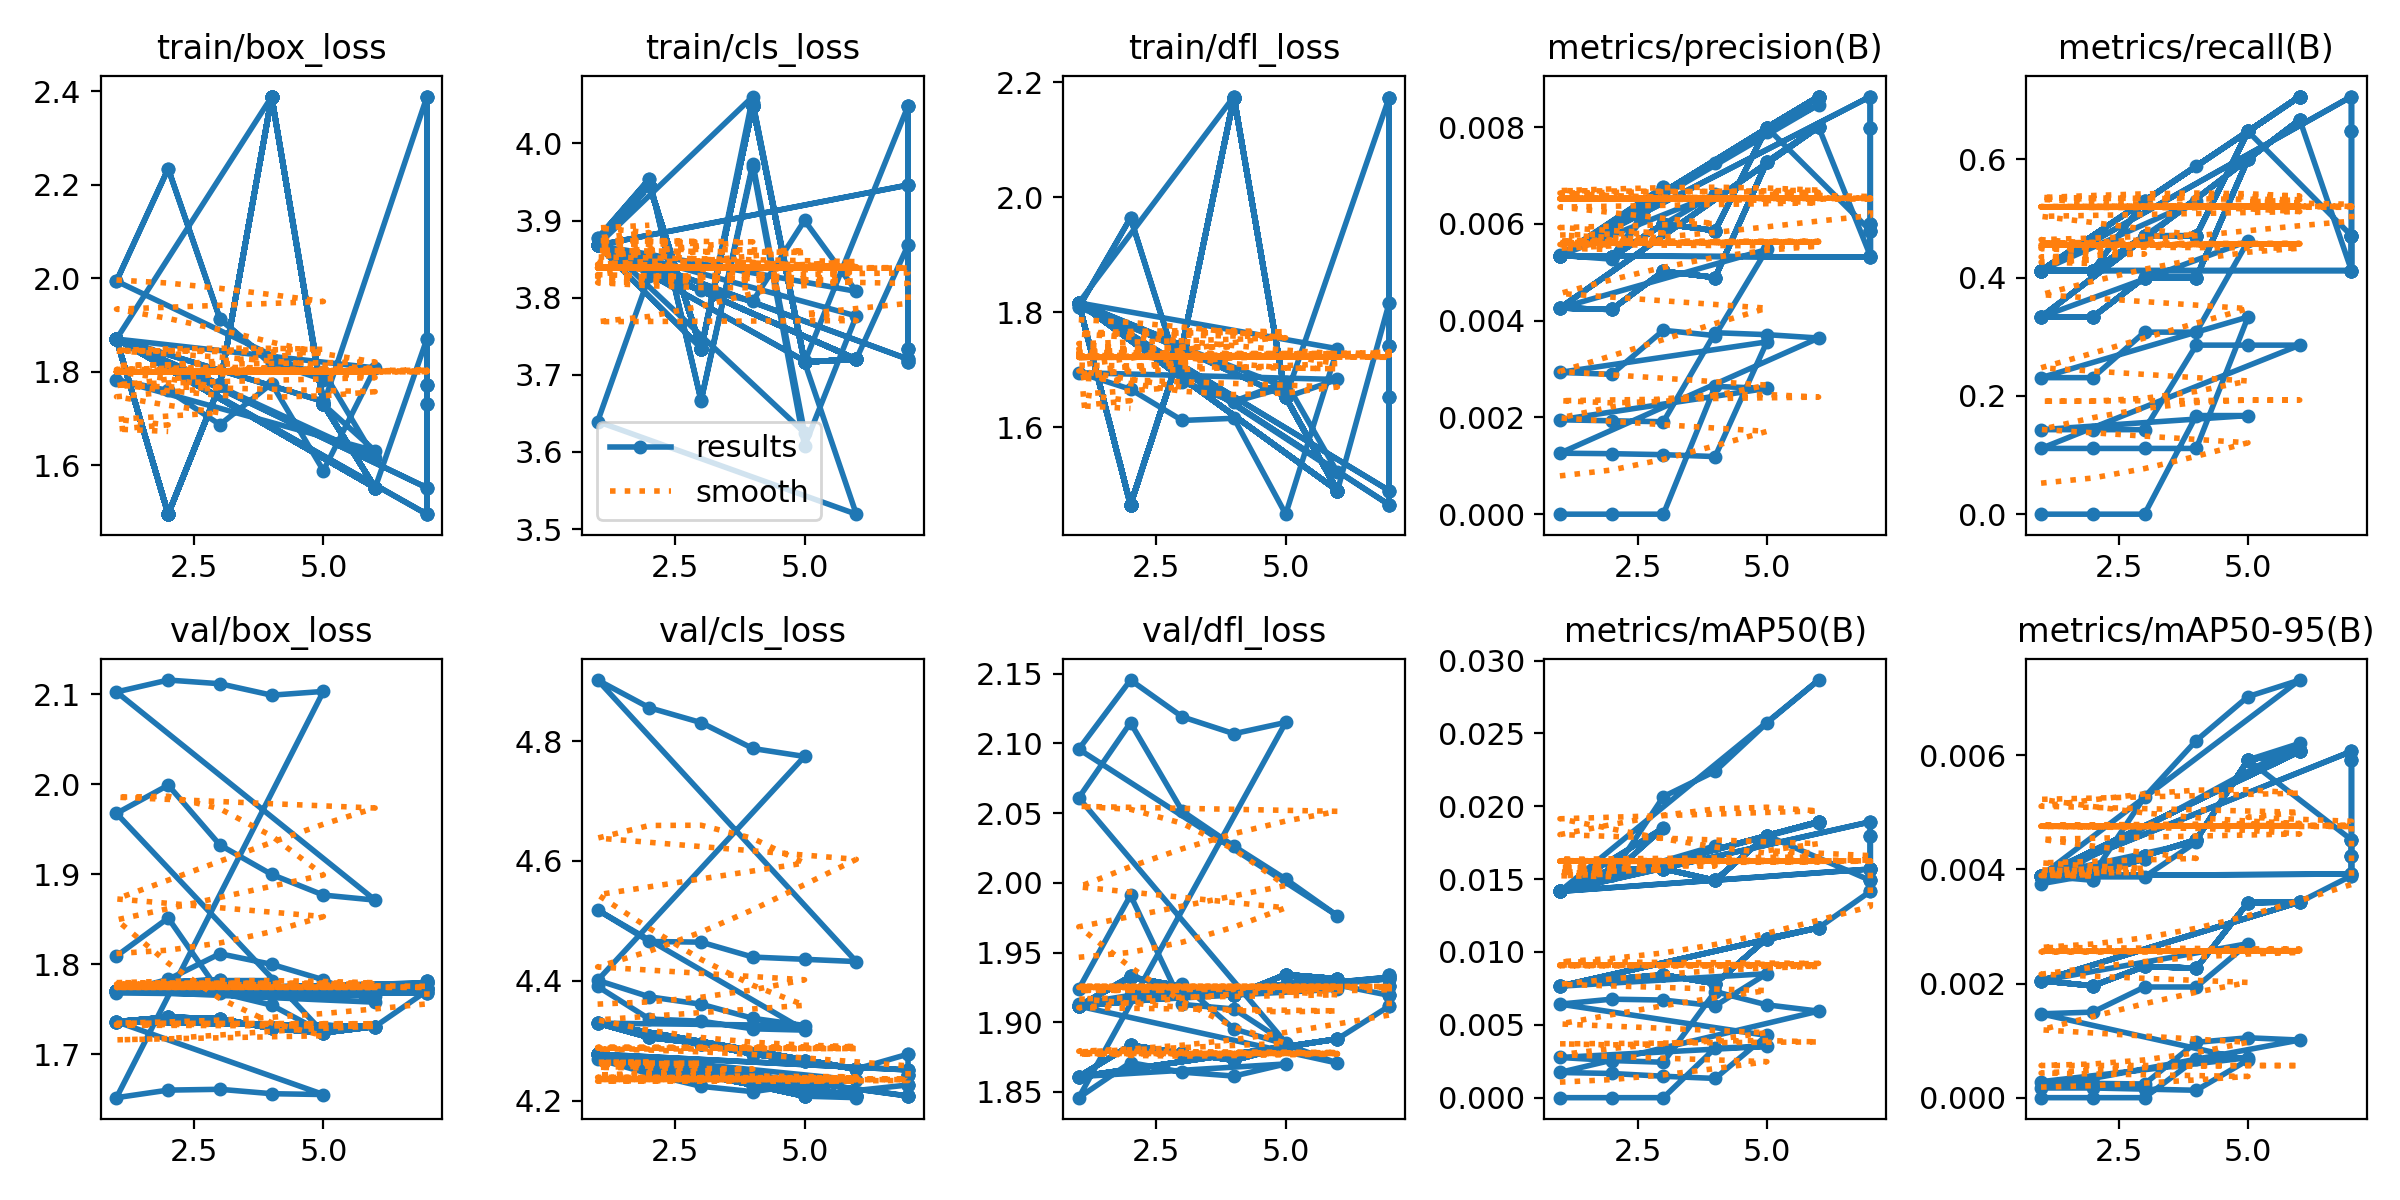

Source data for this figure (header and first rows):
epoch, train/box_loss, train/cls_loss, train/dfl_loss, metrics/precision(B), metrics/recall(B), metrics/mAP50(B), metrics/mAP50-95(B), val/box_loss, val/cls_loss, val/dfl_loss, lr/pg0, lr/pg1, lr/pg2
1, 1.994, 3.877, 1.808, 0, 0, 0, 0, 1.809, 4.391, 1.924, 0, 0, 0
2, 2.235, 3.954, 1.964, 0, 0, 0, 0, 1.851, 4.336, 1.991, 1.3369e-05, 1.3369e-05, 1.3369e-05
3, 1.913, 3.667, 1.678, 0, 0, 0, 0, 1.768, 4.333, 1.913, 2.0137e-05, 2.0137e-05, 2.0137e-05
4, 1.821, 3.974, 1.644, 0.00264, 0.1667, 0.0034, 0.00068, 1.755, 4.32, 1.909, 2.0304e-05, 2.0304e-05, 2.0304e-05
5, 1.783, 3.625, 1.669, 0.0026, 0.1667, 0.00352, 0.0007, 1.724, 4.318, 1.885, 1.3869e-05, 1.3869e-05, 1.3869e-05
1, 1.994, 3.877, 1.808, 0.00195, 0.1429, 0.00276, 0.00028, 1.968, 4.518, 2.061, 0, 0, 0
2, 2.235, 3.954, 1.964, 0.00193, 0.1429, 0.00255, 0.00025, 1.999, 4.466, 2.115, 1.3919e-05, 1.3919e-05, 1.3919e-05
3, 1.914, 3.667, 1.679, 0.00191, 0.1429, 0.00243, 0.00024, 1.932, 4.465, 2.051, 2.2338e-05, 2.2338e-05, 2.2338e-05
4, 1.815, 3.97, 1.645, 0.00375, 0.2857, 0.00728, 0.00097, 1.9, 4.44, 2.026, 2.5255e-05, 2.5255e-05, 2.5255e-05
5, 1.801, 3.608, 1.679, 0.00371, 0.2857, 0.00637, 0.00105, 1.877, 4.436, 2.003, 2.2671e-05, 2.2671e-05, 2.2671e-05
6, 1.615, 3.776, 1.521, 0.00364, 0.2857, 0.00594, 0.00101, 1.871, 4.432, 1.976, 1.4586e-05, 1.4586e-05, 1.4586e-05
1, 1.87, 3.868, 1.816, 0.00126, 0.1111, 0.00173, 0.00017, 2.102, 4.902, 2.096, 0, 0, 0
2, 1.496, 3.946, 1.465, 0.00125, 0.1111, 0.00166, 0.00017, 2.115, 4.856, 2.146, 1.3369e-05, 1.3369e-05, 1.3369e-05
3, 1.772, 3.733, 1.741, 0.00123, 0.1111, 0.00147, 0.00015, 2.111, 4.831, 2.119, 2.0137e-05, 2.0137e-05, 2.0137e-05
4, 2.389, 4.053, 2.175, 0.00119, 0.1111, 0.00132, 0.00013, 2.099, 4.788, 2.107, 2.0304e-05, 2.0304e-05, 2.0304e-05
5, 1.737, 3.718, 1.653, 0.00356, 0.3333, 0.00427, 0.00066, 2.103, 4.774, 2.115, 1.3869e-05, 1.3869e-05, 1.3869e-05
1, 1.87, 3.868, 1.816, 0.00293, 0.2308, 0.00642, 0.00147, 1.652, 4.401, 1.846, 0, 0, 0
2, 1.496, 3.946, 1.465, 0.00289, 0.2308, 0.00676, 0.0015, 1.66, 4.373, 1.871, 1.3369e-05, 1.3369e-05, 1.3369e-05
3, 1.772, 3.733, 1.741, 0.0038, 0.3077, 0.0067, 0.00194, 1.661, 4.361, 1.864, 2.0137e-05, 2.0137e-05, 2.0137e-05
4, 2.389, 4.053, 2.175, 0.00369, 0.3077, 0.0063, 0.00194, 1.656, 4.338, 1.861, 2.0304e-05, 2.0304e-05, 2.0304e-05
5, 1.737, 3.718, 1.653, 0.00547, 0.4615, 0.00851, 0.0027, 1.655, 4.325, 1.87, 1.3869e-05, 1.3869e-05, 1.3869e-05
1, 1.87, 3.868, 1.816, 0.00426, 0.3333, 0.00765, 0.00205, 1.736, 4.329, 1.861, 0, 0, 0
2, 1.496, 3.946, 1.465, 0.00423, 0.3333, 0.00814, 0.00196, 1.741, 4.306, 1.883, 1.3919e-05, 1.3919e-05, 1.3919e-05
3, 1.772, 3.733, 1.741, 0.00502, 0.4, 0.00842, 0.0023, 1.74, 4.295, 1.878, 2.2338e-05, 2.2338e-05, 2.2338e-05
4, 2.388, 4.048, 2.173, 0.00489, 0.4, 0.00783, 0.00227, 1.729, 4.278, 1.873, 2.5255e-05, 2.5255e-05, 2.5255e-05
5, 1.731, 3.716, 1.652, 0.00728, 0.6, 0.01092, 0.00342, 1.724, 4.266, 1.882, 2.2671e-05, 2.2671e-05, 2.2671e-05
6, 1.552, 3.72, 1.489, 0.008, 0.6667, 0.01166, 0.00343, 1.731, 4.253, 1.888, 1.4586e-05, 1.4586e-05, 1.4586e-05
1, 1.87, 3.868, 1.816, 0.00426, 0.3333, 0.00765, 0.00205, 1.736, 4.329, 1.861, 0, 0, 0
2, 1.496, 3.946, 1.465, 0.00423, 0.3333, 0.00814, 0.00196, 1.741, 4.306, 1.883, 1.3919e-05, 1.3919e-05, 1.3919e-05
3, 1.772, 3.733, 1.741, 0.00502, 0.4, 0.00842, 0.0023, 1.74, 4.295, 1.878, 2.2338e-05, 2.2338e-05, 2.2338e-05
4, 2.388, 4.048, 2.173, 0.00489, 0.4, 0.00783, 0.00227, 1.729, 4.278, 1.873, 2.5255e-05, 2.5255e-05, 2.5255e-05
5, 1.731, 3.716, 1.652, 0.00728, 0.6, 0.01092, 0.00342, 1.724, 4.266, 1.882, 2.2671e-05, 2.2671e-05, 2.2671e-05
6, 1.552, 3.72, 1.489, 0.008, 0.6667, 0.01166, 0.00343, 1.731, 4.253, 1.888, 1.4586e-05, 1.4586e-05, 1.4586e-05
1, 1.87, 3.868, 1.816, 0.00426, 0.3333, 0.00765, 0.00205, 1.736, 4.329, 1.861, 0, 0, 0
2, 1.496, 3.946, 1.465, 0.00423, 0.3333, 0.00814, 0.00196, 1.741, 4.306, 1.883, 1.3919e-05, 1.3919e-05, 1.3919e-05
3, 1.772, 3.733, 1.741, 0.00502, 0.4, 0.00842, 0.0023, 1.74, 4.295, 1.878, 2.2338e-05, 2.2338e-05, 2.2338e-05
4, 2.388, 4.048, 2.173, 0.00489, 0.4, 0.00783, 0.00227, 1.729, 4.278, 1.873, 2.5255e-05, 2.5255e-05, 2.5255e-05
5, 1.731, 3.716, 1.652, 0.00728, 0.6, 0.01092, 0.00342, 1.724, 4.266, 1.882, 2.2671e-05, 2.2671e-05, 2.2671e-05
6, 1.552, 3.72, 1.489, 0.008, 0.6667, 0.01166, 0.00343, 1.731, 4.253, 1.888, 1.4586e-05, 1.4586e-05, 1.4586e-05
1, 1.87, 3.868, 1.816, 0.00426, 0.3333, 0.00765, 0.00205, 1.736, 4.329, 1.861, 0, 0, 0
2, 1.496, 3.946, 1.465, 0.00423, 0.3333, 0.00814, 0.00196, 1.741, 4.306, 1.883, 1.3919e-05, 1.3919e-05, 1.3919e-05
3, 1.772, 3.733, 1.741, 0.00502, 0.4, 0.00842, 0.0023, 1.74, 4.295, 1.878, 2.2338e-05, 2.2338e-05, 2.2338e-05
4, 2.388, 4.048, 2.173, 0.00489, 0.4, 0.00783, 0.00227, 1.729, 4.278, 1.873, 2.5255e-05, 2.5255e-05, 2.5255e-05
5, 1.731, 3.716, 1.652, 0.00728, 0.6, 0.01092, 0.00342, 1.724, 4.266, 1.882, 2.2671e-05, 2.2671e-05, 2.2671e-05
6, 1.552, 3.72, 1.489, 0.008, 0.6667, 0.01166, 0.00343, 1.731, 4.253, 1.888, 1.4586e-05, 1.4586e-05, 1.4586e-05
1, 1.87, 3.868, 1.816, 0.00426, 0.3333, 0.00765, 0.00205, 1.736, 4.329, 1.861, 0, 0, 0
2, 1.496, 3.946, 1.465, 0.00423, 0.3333, 0.00814, 0.00196, 1.741, 4.306, 1.883, 1.3919e-05, 1.3919e-05, 1.3919e-05
3, 1.772, 3.733, 1.741, 0.00502, 0.4, 0.00842, 0.0023, 1.74, 4.295, 1.878, 2.2338e-05, 2.2338e-05, 2.2338e-05
4, 2.388, 4.048, 2.173, 0.00489, 0.4, 0.00783, 0.00227, 1.729, 4.278, 1.873, 2.5255e-05, 2.5255e-05, 2.5255e-05
5, 1.731, 3.716, 1.652, 0.00728, 0.6, 0.01092, 0.00342, 1.724, 4.266, 1.882, 2.2671e-05, 2.2671e-05, 2.2671e-05
6, 1.552, 3.72, 1.489, 0.008, 0.6667, 0.01166, 0.00343, 1.731, 4.253, 1.888, 1.4586e-05, 1.4586e-05, 1.4586e-05
1, 1.87, 3.868, 1.816, 0.00426, 0.3333, 0.00765, 0.00205, 1.736, 4.329, 1.861, 0, 0, 0
2, 1.496, 3.946, 1.465, 0.00423, 0.3333, 0.00814, 0.00196, 1.741, 4.306, 1.883, 1.3919e-05, 1.3919e-05, 1.3919e-05
3, 1.772, 3.733, 1.741, 0.00502, 0.4, 0.00842, 0.0023, 1.74, 4.295, 1.878, 2.2338e-05, 2.2338e-05, 2.2338e-05
4, 2.388, 4.048, 2.173, 0.00489, 0.4, 0.00783, 0.00227, 1.729, 4.278, 1.873, 2.5255e-05, 2.5255e-05, 2.5255e-05
5, 1.731, 3.716, 1.652, 0.00728, 0.6, 0.01092, 0.00342, 1.724, 4.266, 1.882, 2.2671e-05, 2.2671e-05, 2.2671e-05
6, 1.552, 3.72, 1.489, 0.008, 0.6667, 0.01166, 0.00343, 1.731, 4.253, 1.888, 1.4586e-05, 1.4586e-05, 1.4586e-05
7, 1.87, 3.868, 1.816, 0.00534, 0.4118, 0.01416, 0.00389, 1.77, 4.278, 1.912, 0, 0, 0
7, 1.496, 3.946, 1.465, 0.00531, 0.4118, 0.01569, 0.00392, 1.779, 4.251, 1.932, 1.3919e-05, 1.3919e-05, 1.3919e-05
7, 1.772, 3.733, 1.741, 0.006, 0.4706, 0.01571, 0.00424, 1.782, 4.243, 1.926, 2.2338e-05, 2.2338e-05, 2.2338e-05
... 89 more rows
